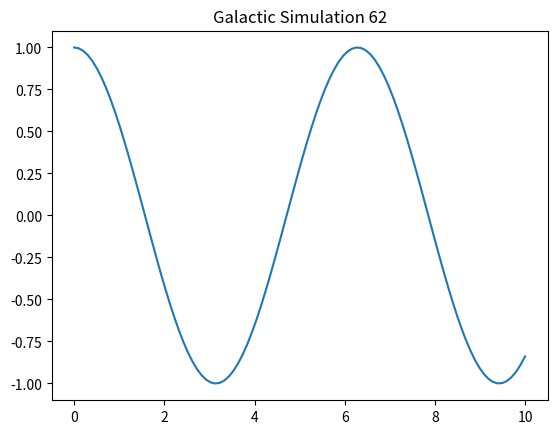

This chart was generated by the following Python code:
import numpy as np
import matplotlib.pyplot as plt

def simulate():
    t = np.linspace(0, 10, 100)
    y = np.cos(t)
    plt.plot(t, y)
    plt.title("Galactic Simulation 62")
    plt.show()

if __name__ == "__main__":
    simulate()
